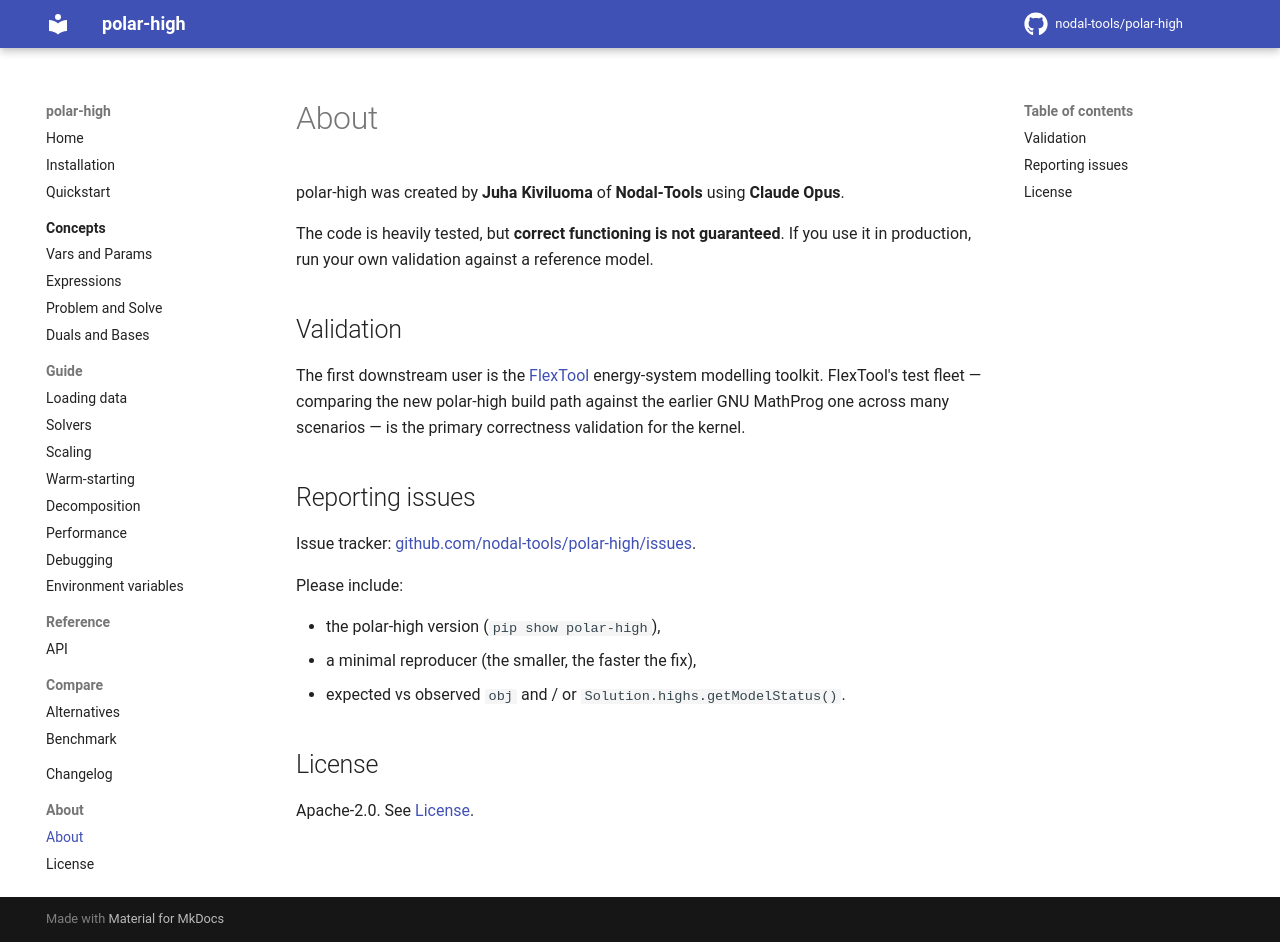

repository: nodal-tools/polar-high · page: v3.12.0/about/about/index.html · generator: mkdocs

# About

polar-high was created by **Juha Kiviluoma** of **Nodal-Tools** using
**Claude Opus**.

The code is heavily tested, but **correct functioning is not
guaranteed**. If you use it in production, run your own validation
against a reference model.

## Validation

The first downstream user is the
[FlexTool](https://github.com/irena-flextool/flextool) energy-system
modelling toolkit. FlexTool's test fleet — comparing the new
polar-high build path against the earlier GNU MathProg one across
many scenarios — is the primary correctness validation for the
kernel.

## Reporting issues

Issue tracker:
[github.com/nodal-tools/polar-high/issues](https://github.com/nodal-tools/polar-high/issues).

Please include:

- the polar-high version (`pip show polar-high`),
- a minimal reproducer (the smaller, the faster the fix),
- expected vs observed `obj` and / or `Solution.highs.getModelStatus()`.

## License

Apache-2.0. See [License](license.md).
